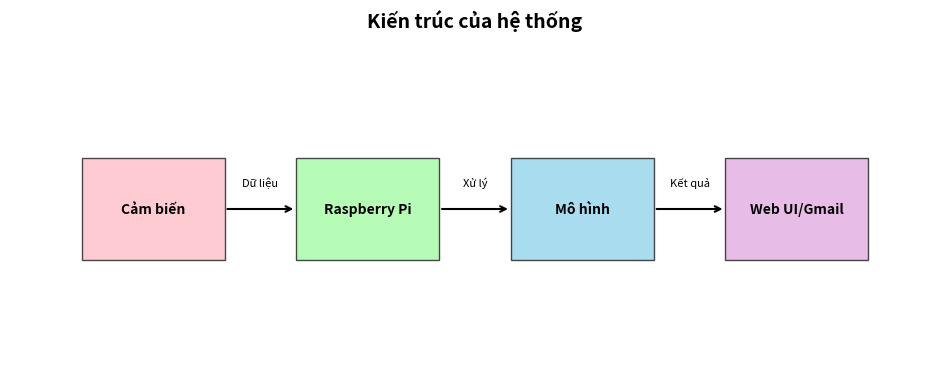

Generate this figure with matplotlib:
import matplotlib.pyplot as plt
import matplotlib.patches as patches

def create_architecture_diagram():
    # Tạo figure và axis
    fig, ax = plt.subplots(figsize=(12, 4))
    
    # Định nghĩa vị trí và kích thước các box
    box_width = 2
    box_height = 1
    spacing = 1
    start_x = 1
    
    # Vẽ các box
    boxes = []
    labels = ['Cảm biến', 'Raspberry Pi', 'Mô hình', 'Web UI/Gmail']
    colors = ['#FFB6C1', '#98FB98', '#87CEEB', '#DDA0DD']
    
    for i, (label, color) in enumerate(zip(labels, colors)):
        x = start_x + i * (box_width + spacing)
        box = patches.Rectangle((x, 1), box_width, box_height, 
                              facecolor=color, edgecolor='black', alpha=0.7)
        ax.add_patch(box)
        boxes.append(box)
        
        # Thêm nhãn
        ax.text(x + box_width/2, 1 + box_height/2, label,
                ha='center', va='center', fontsize=10, fontweight='bold')
    
    # Vẽ các mũi tên
    arrow_props = dict(arrowstyle='->', color='black', lw=1.5)
    for i in range(len(boxes)-1):
        start = (boxes[i].get_x() + box_width, boxes[i].get_y() + box_height/2)
        end = (boxes[i+1].get_x(), boxes[i+1].get_y() + box_height/2)
        ax.annotate('', xy=end, xytext=start, arrowprops=arrow_props)
        
        # Thêm nhãn cho mũi tên
        mid_x = (start[0] + end[0]) / 2
        mid_y = start[1] + 0.2
        labels = ['Dữ liệu', 'Xử lý', 'Kết quả']
        ax.text(mid_x, mid_y, labels[i], ha='center', va='bottom', fontsize=8)
    
    # Cài đặt giới hạn trục và ẩn trục
    ax.set_xlim(0, start_x + len(boxes) * (box_width + spacing))
    ax.set_ylim(0, 3)
    ax.axis('off')
    
    # Thêm tiêu đề
    plt.title('Kiến trúc của hệ thống', pad=20, fontsize=14, fontweight='bold')
    
    # Lưu và hiển thị
    plt.savefig('system_architecture.png', bbox_inches='tight', dpi=300)
    plt.close()

if __name__ == '__main__':
    create_architecture_diagram()
    print("Diagram has been generated as 'system_architecture.png'") 
